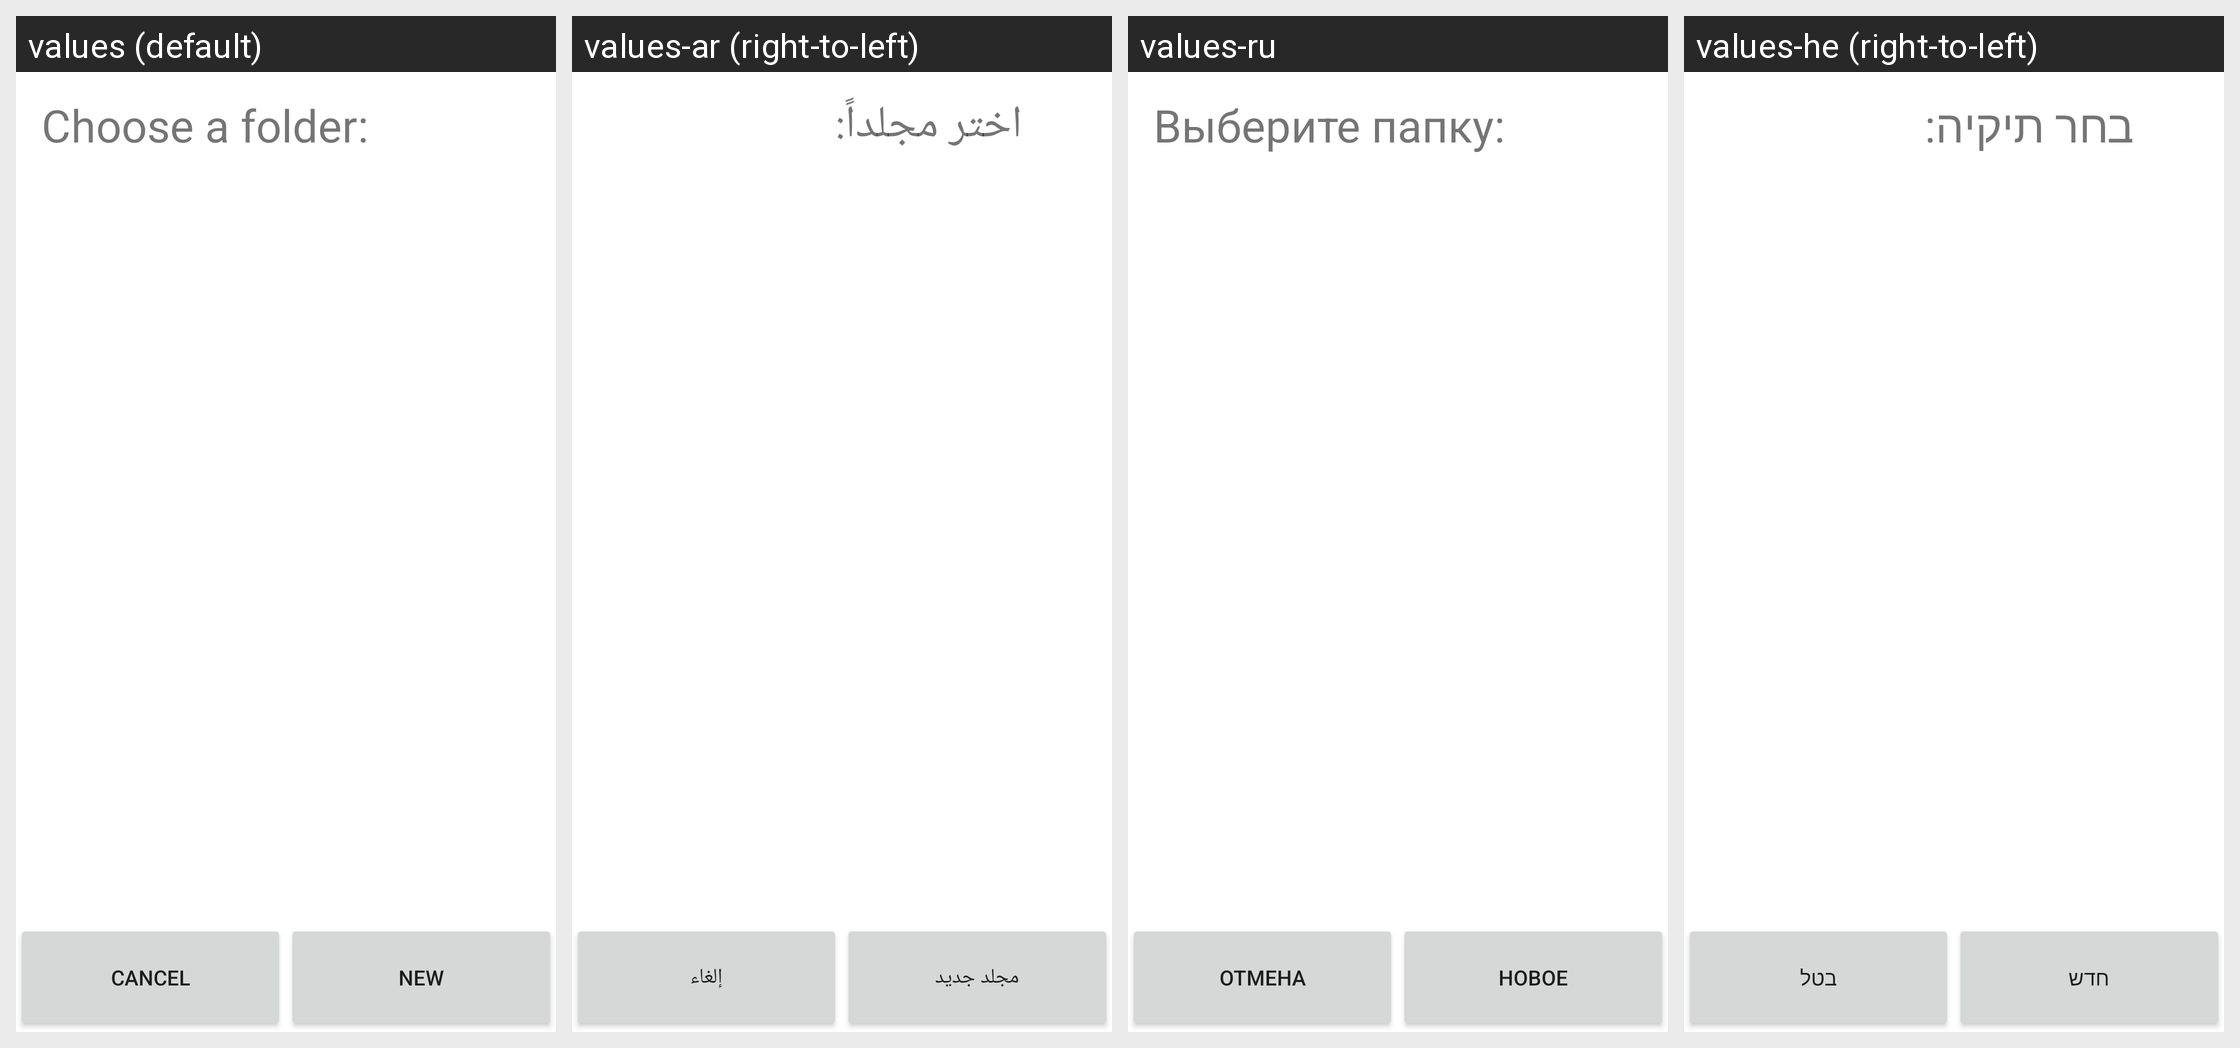

Here is an Android app screen in its default locale and in the app's own translations. Write out the translated-string differences for the strings that appear on this screen.
Android screen res/layout/dlg_folder_pick.xml rendered under 4 locales, left to right: values (default), values-ar (right-to-left), values-ru, values-he (right-to-left). Device: Nexus 5 (rendered at 1080×1920; each locale shown at half size, 540×960, under a caption strip naming it); theme Theme.MaterialComponents.DayNight.NoActionBar.
Other locales in the repository, not shown: values-de, values-es, values-fr, values-it, values-iw, values-ja, values-ko, values-nl, values-pt, values-sv, values-zh-rCN, values-zh-rTW.
Strings drawn on this screen, with the default value and each locale's value (text and hints the layout hard-codes, and strings that could not be matched under every locale, appear in the picture but are not listed):

choose_folder_title
  values: Choose a folder:
  values-ar: اختر مجلداً:
  values-ru: Выберите папку:
  values-he: בחר תיקיה:

cancel
  values: Cancel
  values-ar: إلغاء
  values-ru: Отмена
  values-he: בטל

new_button
  values: New
  values-ar: مجلد جديد
  values-ru: Новое
  values-he: חדש
